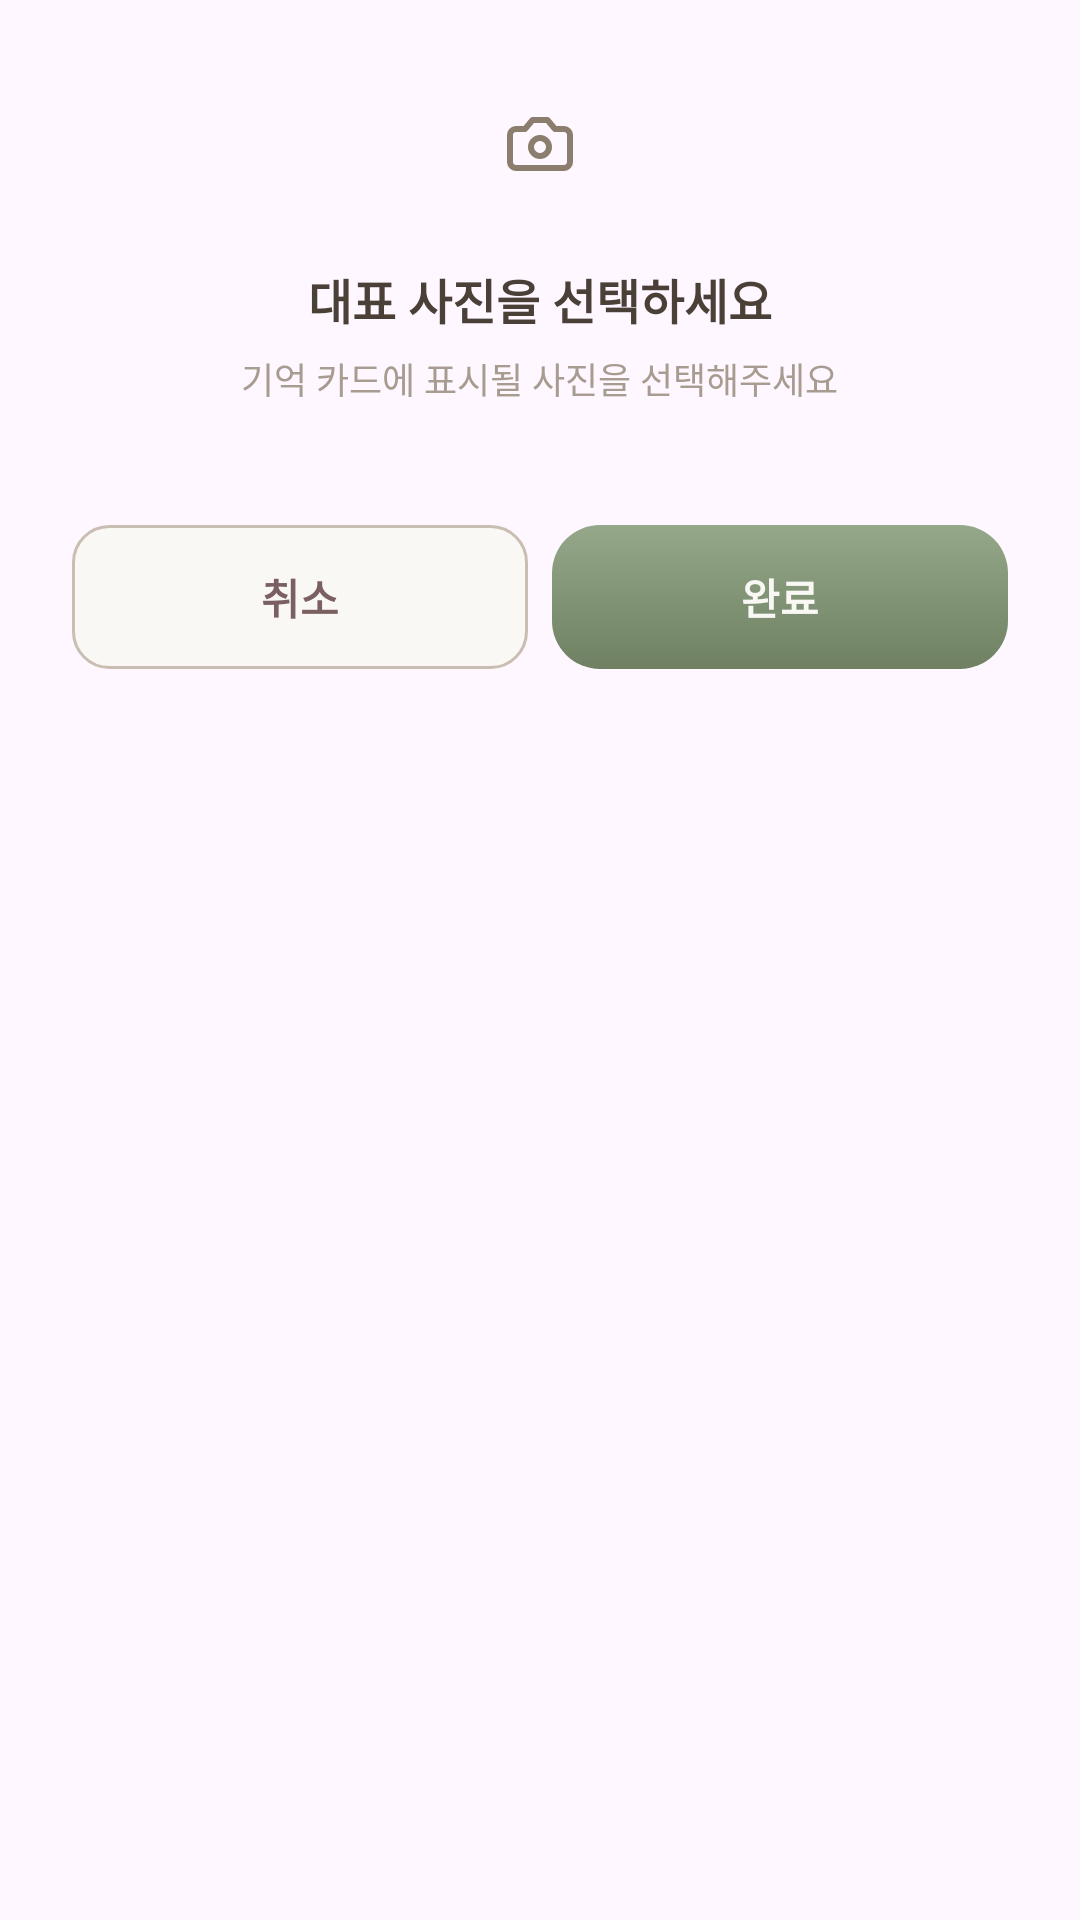

Layout XML and referenced resources for this Android screen:
<!-- AndroidManifest.xml: application theme Theme.ReDay -->
<!-- res/layout/dialog_thumbnail_select.xml -->
<?xml version="1.0" encoding="utf-8"?>
<LinearLayout xmlns:android="http://schemas.android.com/apk/res/android"
    android:layout_width="match_parent"
    android:layout_height="wrap_content"
    android:orientation="vertical"
    android:background="@drawable/bg_dialog"
    android:padding="24dp">

    <ImageView
        android:layout_width="48dp"
        android:layout_height="48dp"
        android:layout_gravity="center"
        android:src="@drawable/ic_camera"
        android:background="@drawable/bg_circle_sub200"
        android:padding="12dp"
        android:contentDescription="@null"
        android:layout_marginBottom="16dp" />

    <TextView
        android:layout_width="wrap_content"
        android:layout_height="wrap_content"
        android:layout_gravity="center"
        android:text="대표 사진을 선택하세요"
        android:textColor="@color/brown_800"
        android:textSize="16sp"
        android:textStyle="bold"
        android:layout_marginBottom="6dp" />

    <TextView
        android:layout_width="wrap_content"
        android:layout_height="wrap_content"
        android:layout_gravity="center"
        android:text="기억 카드에 표시될 사진을 선택해주세요"
        android:textColor="@color/brown_400"
        android:textSize="12sp"
        android:gravity="center"
        android:layout_marginBottom="20dp" />

    <androidx.recyclerview.widget.RecyclerView
        android:id="@+id/rv_thumbnails"
        android:layout_width="match_parent"
        android:layout_height="wrap_content"
        android:layout_marginBottom="20dp"
        android:nestedScrollingEnabled="false" />

    <LinearLayout
        android:layout_width="match_parent"
        android:layout_height="wrap_content"
        android:orientation="horizontal">

        <TextView
            android:id="@+id/btn_thumbnail_cancel"
            android:layout_width="0dp"
            android:layout_height="48dp"
            android:layout_weight="1"
            android:text="취소"
            android:textColor="@color/brown_600"
            android:textSize="14sp"
            android:textStyle="bold"
            android:gravity="center"
            android:background="@drawable/bg_card_outline"
            android:layout_marginEnd="8dp" />

        <TextView
            android:id="@+id/btn_thumbnail_confirm"
            android:layout_width="0dp"
            android:layout_height="48dp"
            android:layout_weight="1"
            android:text="완료"
            android:textColor="@color/brown_50"
            android:textSize="14sp"
            android:textStyle="bold"
            android:gravity="center"
            android:background="@drawable/bg_save_btn" />

    </LinearLayout>

</LinearLayout>
<!-- resources referenced by this layout -->
<resources>
  <color name="brown_400">#A89C90</color>
  <color name="brown_50">#FAF8F5</color>
  <color name="brown_600">#7A6061</color>
  <color name="brown_800">#4A4038</color>
  <!-- drawable bg_card_outline (drawable) -->
  <?xml version="1.0" encoding="utf-8"?>
  <shape xmlns:android="http://schemas.android.com/apk/res/android"
      android:shape="rectangle">
      <solid android:color="@color/brown_50" />
      <stroke android:width="1dp" android:color="@color/brown_300" />
      <corners android:radius="12dp" />
  </shape>
  <!-- drawable bg_save_btn (drawable) -->
  <?xml version="1.0" encoding="utf-8"?>
  <shape xmlns:android="http://schemas.android.com/apk/res/android"
      android:shape="rectangle">
      <gradient
          android:angle="270"
          android:startColor="@color/sub_105"
          android:endColor="@color/sub_200" />
      <corners android:radius="16dp" />
  </shape>
  <!-- drawable ic_camera (drawable) -->
  <?xml version="1.0" encoding="utf-8"?>
  <vector xmlns:android="http://schemas.android.com/apk/res/android"
      android:width="24dp"
      android:height="24dp"
      android:viewportWidth="24"
      android:viewportHeight="24">
  
      <path
          android:pathData="M14.499,3.99976H9.49936L6.99953,6.99955H3.99974C3.46934,6.99955 2.96067,7.21025 2.58562,7.58529C2.21058,7.96034 1.99988,8.46901 1.99988,8.99941V17.9988C1.99988,18.5292 2.21058,19.0379 2.58562,19.4129C2.96067,19.7879 3.46934,19.9986 3.99974,19.9986H19.9986C20.529,19.9986 21.0377,19.7879 21.4127,19.4129C21.7878,19.0379 21.9985,18.5292 21.9985,17.9988V8.99941C21.9985,8.46901 21.7878,7.96034 21.4127,7.58529C21.0377,7.21025 20.529,6.99955 19.9986,6.99955H16.9988L14.499,3.99976Z"
          android:strokeColor="@color/brown_500"
          android:strokeWidth="1.99986"
          android:strokeLineCap="round"
          android:strokeLineJoin="round"
          android:fillColor="@android:color/transparent" />
  
      <path
          android:pathData="M11.9994,15.9993C13.6562,15.9993 14.9994,14.6561 14.9994,12.9993C14.9994,11.3424 13.6562,9.99927 11.9994,9.99927C10.3425,9.99927 8.99939,11.3424 8.99939,12.9993C8.99939,14.6561 10.3425,15.9993 11.9994,15.9993Z"
          android:strokeColor="@color/brown_500"
          android:strokeWidth="1.99986"
          android:strokeLineCap="round"
          android:strokeLineJoin="round"
          android:fillColor="@android:color/transparent" />
  
  </vector>
  <style name="Theme.ReDay" parent="Base.Theme.ReDay" />
  <color name="brown_300">#C9BEB1</color>
  <color name="sub_105">#95A889</color>
  <color name="sub_200">#6F8063</color>
  <color name="brown_500">#8B7E6E</color>
  <style name="Base.Theme.ReDay" parent="Theme.Material3.Light.NoActionBar">
          
          <item name="colorSecondaryContainer">@android:color/transparent</item>
          <item name="colorOnSecondaryContainer">@color/main_200</item>
      </style>
  <color name="main_200">#AA7B72</color>
</resources>
